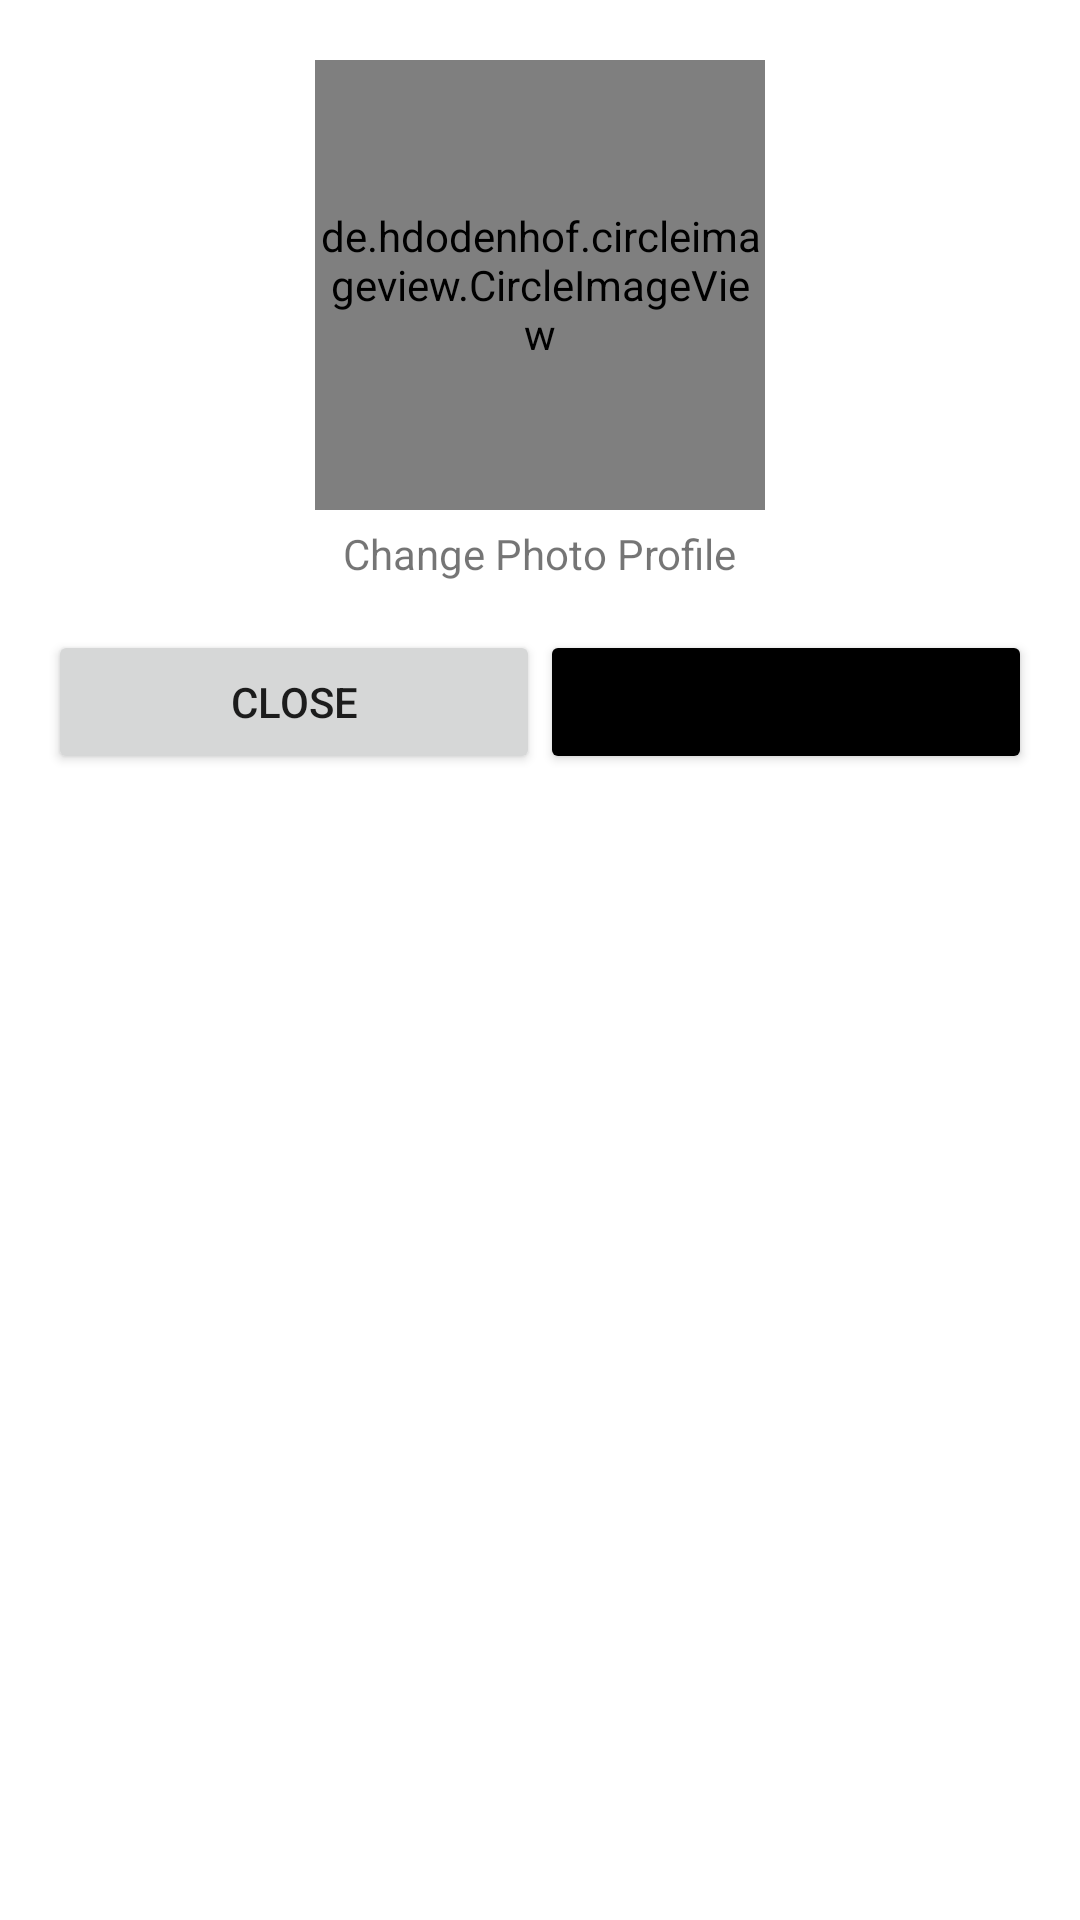

Layout XML and referenced resources for this Android screen:
<!-- AndroidManifest.xml: application theme Theme.ProfileImageJava -->
<!-- res/layout/activity_edit_profile.xml -->
<?xml version="1.0" encoding="utf-8"?>
<RelativeLayout xmlns:android="http://schemas.android.com/apk/res/android"
    xmlns:app="http://schemas.android.com/apk/res-auto"
    xmlns:tools="http://schemas.android.com/tools"
    android:layout_width="match_parent"
    android:layout_height="match_parent"
    tools:context=".EditProfile">

    <de.hdodenhof.circleimageview.CircleImageView
        android:id="@+id/profleImage"
        android:layout_width="150dp"
        android:layout_height="150dp"
        android:layout_centerHorizontal="true"
        android:layout_marginTop="20dp"
        android:src="@drawable/profile"
        app:civ_border_color="@color/black"
        app:civ_border_width="2dp" />

    <TextView
        android:id="@+id/tvChangeProfile"
        android:layout_width="wrap_content"
        android:layout_height="wrap_content"
        android:text="Change Photo Profile"
        android:layout_centerHorizontal="true"
        android:layout_marginTop="175dp"/>

    <LinearLayout
        android:layout_width="match_parent"
        android:layout_height="wrap_content"
        android:layout_margin="16dp"
        android:layout_below="@+id/tvChangeProfile"
        android:layout_marginTop="180dp"
        android:orientation="horizontal"
        android:weightSum="2" >

        <Button
            android:id="@+id/closeBtn"
            android:text="Close"
            android:layout_weight="1"
            android:layout_width="0dp"
            android:layout_height="wrap_content"/>

        <Button
            android:id="@+id/saveBtn"
            android:text="Save"
            android:layout_weight="1"
            android:layout_width="0dp"
            android:backgroundTint="#000000"
            android:layout_height="wrap_content"/>

    </LinearLayout>


</RelativeLayout>
<!-- resources referenced by this layout -->
<resources>
  <style name="Theme.ProfileImageJava" parent="Theme.MaterialComponents.DayNight.DarkActionBar">
          
          <item name="colorPrimary">@color/purple_500</item>
          <item name="colorPrimaryVariant">@color/purple_700</item>
          <item name="colorOnPrimary">@color/white</item>
          
          <item name="colorSecondary">@color/teal_200</item>
          <item name="colorSecondaryVariant">@color/teal_700</item>
          <item name="colorOnSecondary">@color/black</item>
          
          <item name="android:statusBarColor" tools:targetApi="l">?attr/colorPrimaryVariant</item>
          
      </style>
  <!-- not gathered from this repository: default colours our renderer supplied (Android Studio template values) -->
  <color name="purple_500">#FF6200EE</color>
  <color name="purple_700">#FF3700B3</color>
  <color name="teal_200">#FF03DAC5</color>
  <color name="teal_700">#FF018786</color>
  <color name="black">#FF000000</color>
  <color name="white">#FFFFFFFF</color>
</resources>
